Run: headless pygame with SDL's dummy video driver; simulated clock (each Clock.tick advances the game by its frame time, no real sleeping); random seed 0; keys injected as events and as key.get_pressed() state; no mouse input.
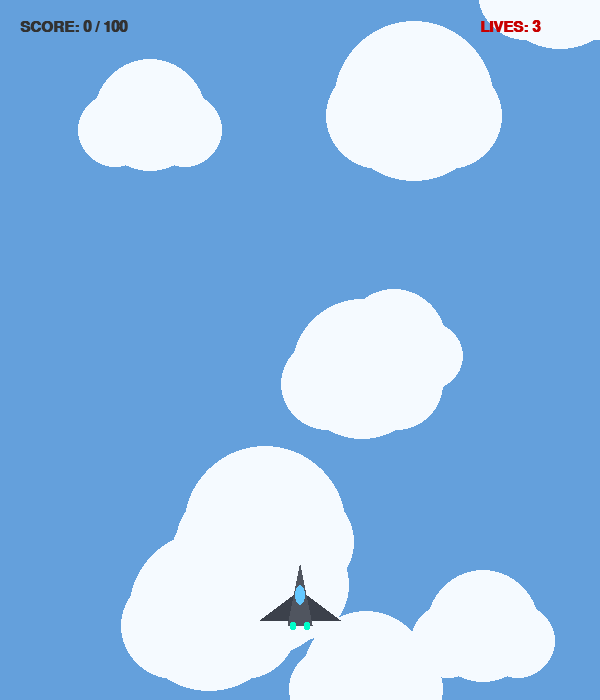
Frame 1 of 4 · flips 1–60 · no input
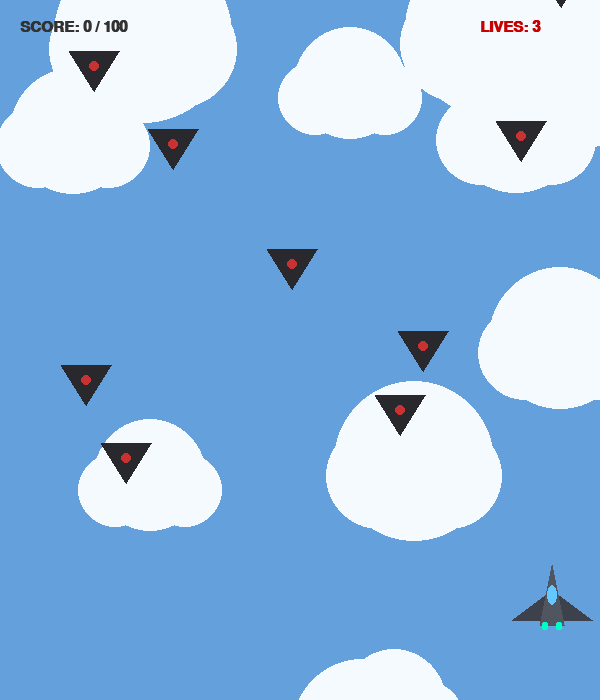
Frame 2 of 4 · flips 61–180 · tapped SPACE, RETURN · held RIGHT (→), D
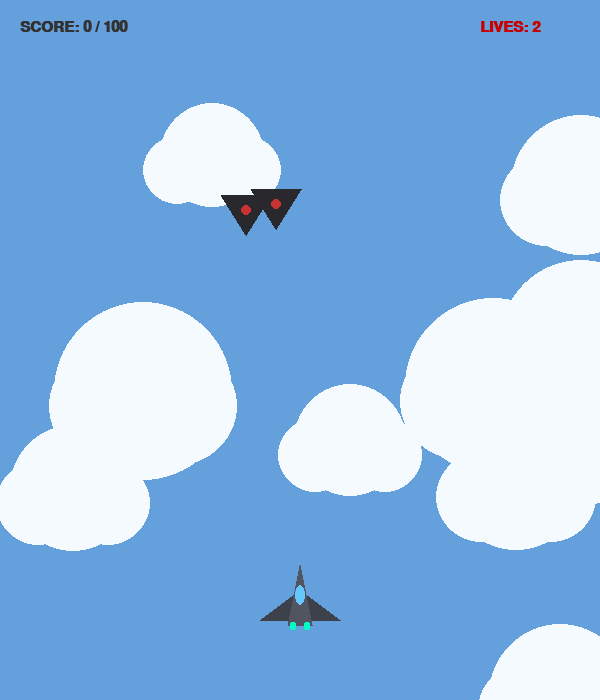
Frame 3 of 4 · flips 181–300 · held DOWN (↓), S
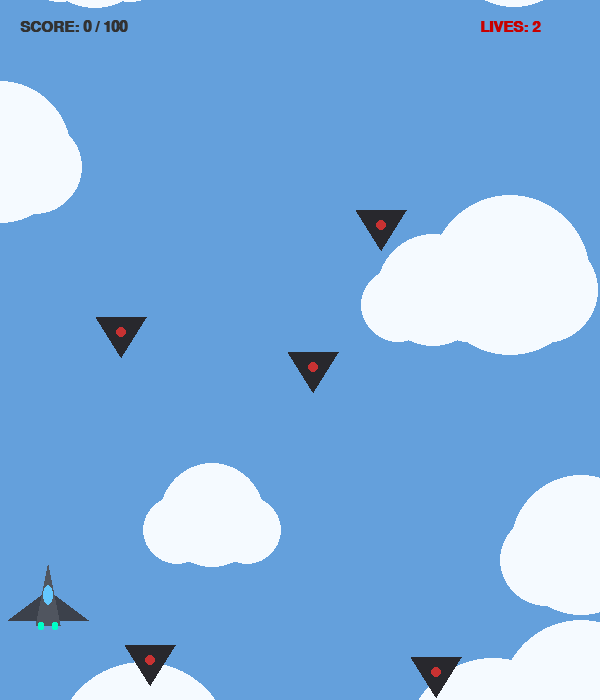
Frame 4 of 4 · flips 301–420 · held LEFT (←), A, UP (↑), W

The pygame program that drew these frames:

import pygame
import random
import sys
import math

# --- CONFIGURATION ---
pygame.init()
WIDTH, HEIGHT = 600, 700
screen = pygame.display.set_mode((WIDTH, HEIGHT))
pygame.display.set_caption("MMP Star Defender: Mission 10")
clock = pygame.time.Clock()

# Colors
SKY_BLUE = (100, 160, 220)
CLOUD_WHITE = (245, 250, 255)
JET_GRAY = (80, 85, 95)
JET_ACCENT = (0, 255, 200) # MMP Cyan
ENEMY_RED = (200, 50, 50)
LASER_GOLD = (255, 255, 0)

# Fonts
font_ui = pygame.font.SysFont("Arial", 22, bold=True)
font_msg = pygame.font.SysFont("Arial", 60, bold=True)

# Game Variables
player_pos = [WIDTH // 2, HEIGHT - 100]
score = 0
lives = 3  # Updated to 3 lives
bullets = []
enemies = []

# Generate clouds for the background treadmill
clouds = [[random.randint(0, WIDTH), random.randint(-HEIGHT, HEIGHT), random.randint(50, 90)] for _ in range(12)]

def draw_jet(surface, x, y):
    # Wings (Bottom Layer)
    pygame.draw.polygon(surface, (60, 65, 75), [(x-40, y+20), (x+40, y+20), (x, y-10)])
    # Main Body
    pygame.draw.polygon(surface, JET_GRAY, [(x, y-35), (x-12, y+25), (x+12, y+25)])
    # Cockpit (Glass)
    pygame.draw.ellipse(surface, (100, 200, 255), (x-5, y-15, 10, 20))
    # Thruster Glow
    glow_rect_l = pygame.Rect(x-10, y+22, 6, 8)
    glow_rect_r = pygame.Rect(x+4, y+22, 6, 8)
    pygame.draw.rect(surface, JET_ACCENT, glow_rect_l, border_radius=2)
    pygame.draw.rect(surface, JET_ACCENT, glow_rect_r, border_radius=2)

def draw_enemy(surface, x, y):
    # Realistic Stealth Shape
    pygame.draw.polygon(surface, (40, 40, 45), [(x, y+25), (x-25, y-15), (x+25, y-15)])
    # Red Cockpit/Eyes
    pygame.draw.circle(surface, ENEMY_RED, (x, y), 5)

def show_end_screen(text, color):
    overlay = pygame.Surface((WIDTH, HEIGHT), pygame.SRCALPHA)
    overlay.fill((0, 0, 0, 150))
    screen.blit(overlay, (0, 0))
    msg = font_msg.render(text, True, color)
    screen.blit(msg, (WIDTH // 2 - msg.get_width() // 2, HEIGHT // 2 - 50))
    pygame.display.flip()
    pygame.time.delay(3000)

def reset_after_crash():
    """Clears the screen and resets player position without ending the game."""
    global enemies, bullets, player_pos
    enemies.clear()
    bullets.clear()
    player_pos = [WIDTH // 2, HEIGHT - 100]
    # Small pause for the player to get ready
    pygame.time.delay(500)

# --- MAIN LOOP ---
while True:
    screen.fill(SKY_BLUE)

    for event in pygame.event.get():
        if event.type == pygame.QUIT:
            pygame.quit()
            sys.exit()

    # 1. SCROLLING CLOUDS (Background)
    for cloud in clouds:
        cloud[1] += 3
        if cloud[1] > HEIGHT + 100:
            cloud[1] = -100
            cloud[0] = random.randint(0, WIDTH)
        pygame.draw.circle(screen, CLOUD_WHITE, (cloud[0], cloud[1]), cloud[2])
        pygame.draw.circle(screen, CLOUD_WHITE, (cloud[0]-35, cloud[1]+15), cloud[2]//1.5)
        pygame.draw.circle(screen, CLOUD_WHITE, (cloud[0]+35, cloud[1]+15), cloud[2]//1.5)

    # 2. PLAYER MOVEMENT
    keys = pygame.key.get_pressed()
    if keys[pygame.K_LEFT] and player_pos[0] > 50: player_pos[0] -= 7
    if keys[pygame.K_RIGHT] and player_pos[0] < WIDTH - 50: player_pos[0] += 7
    
    if keys[pygame.K_SPACE] and len(bullets) < 5:
        bullets.append(pygame.Rect(player_pos[0]-2, player_pos[1]-40, 4, 20))

    # 3. BULLET UPDATE
    for b in bullets[:]:
        b.y -= 15
        pygame.draw.rect(screen, LASER_GOLD, b, border_radius=2)
        if b.bottom < 0: bullets.remove(b)

    # 4. ENEMY MANAGEMENT
    if random.random() < 0.04:
        enemies.append({"rect": pygame.Rect(random.randint(50, WIDTH-50), -60, 50, 40), "speed": random.randint(4, 7)})

    for e in enemies[:]:
        e["rect"].y += e["speed"]
        draw_enemy(screen, e["rect"].centerx, e["rect"].top)

        # Collision: Bullet hits Enemy
        for b in bullets[:]:
            if e["rect"].colliderect(b):
                score += 5
                enemies.remove(e)
                bullets.remove(b)
                break
        
        # Collision: Enemy hits Player
        player_hitbox = pygame.Rect(player_pos[0]-15, player_pos[1]-15, 30, 30)
        if e in enemies and e["rect"].colliderect(player_hitbox):
            # Explosion Effect
            pygame.draw.circle(screen, (255, 100, 0), player_pos, 60)
            pygame.display.flip()
            pygame.time.delay(500)
            
            lives -= 1
            if lives > 0:
                reset_after_crash()
            break
        
        elif e in enemies and e["rect"].top > HEIGHT:
            enemies.remove(e)

    # 5. DRAW PLAYER
    draw_jet(screen, player_pos[0], player_pos[1])

    # 6. UI
    score_txt = font_ui.render(f"SCORE: {score} / 100", True, (50, 50, 50))
    lives_txt = font_ui.render(f"LIVES: {lives}", True, (200, 0, 0))
    screen.blit(score_txt, (20, 20))
    screen.blit(lives_txt, (WIDTH - 120, 20))
    
    # 7. WIN/LOSS TRIGGERS
    if score >= 100:
        show_end_screen("MISSION COMPLETE", JET_ACCENT)
        break
    if lives <= 0:
        show_end_screen("ABORT MISSION", ENEMY_RED)
        break

    pygame.display.flip()
    clock.tick(60)

pygame.quit()
